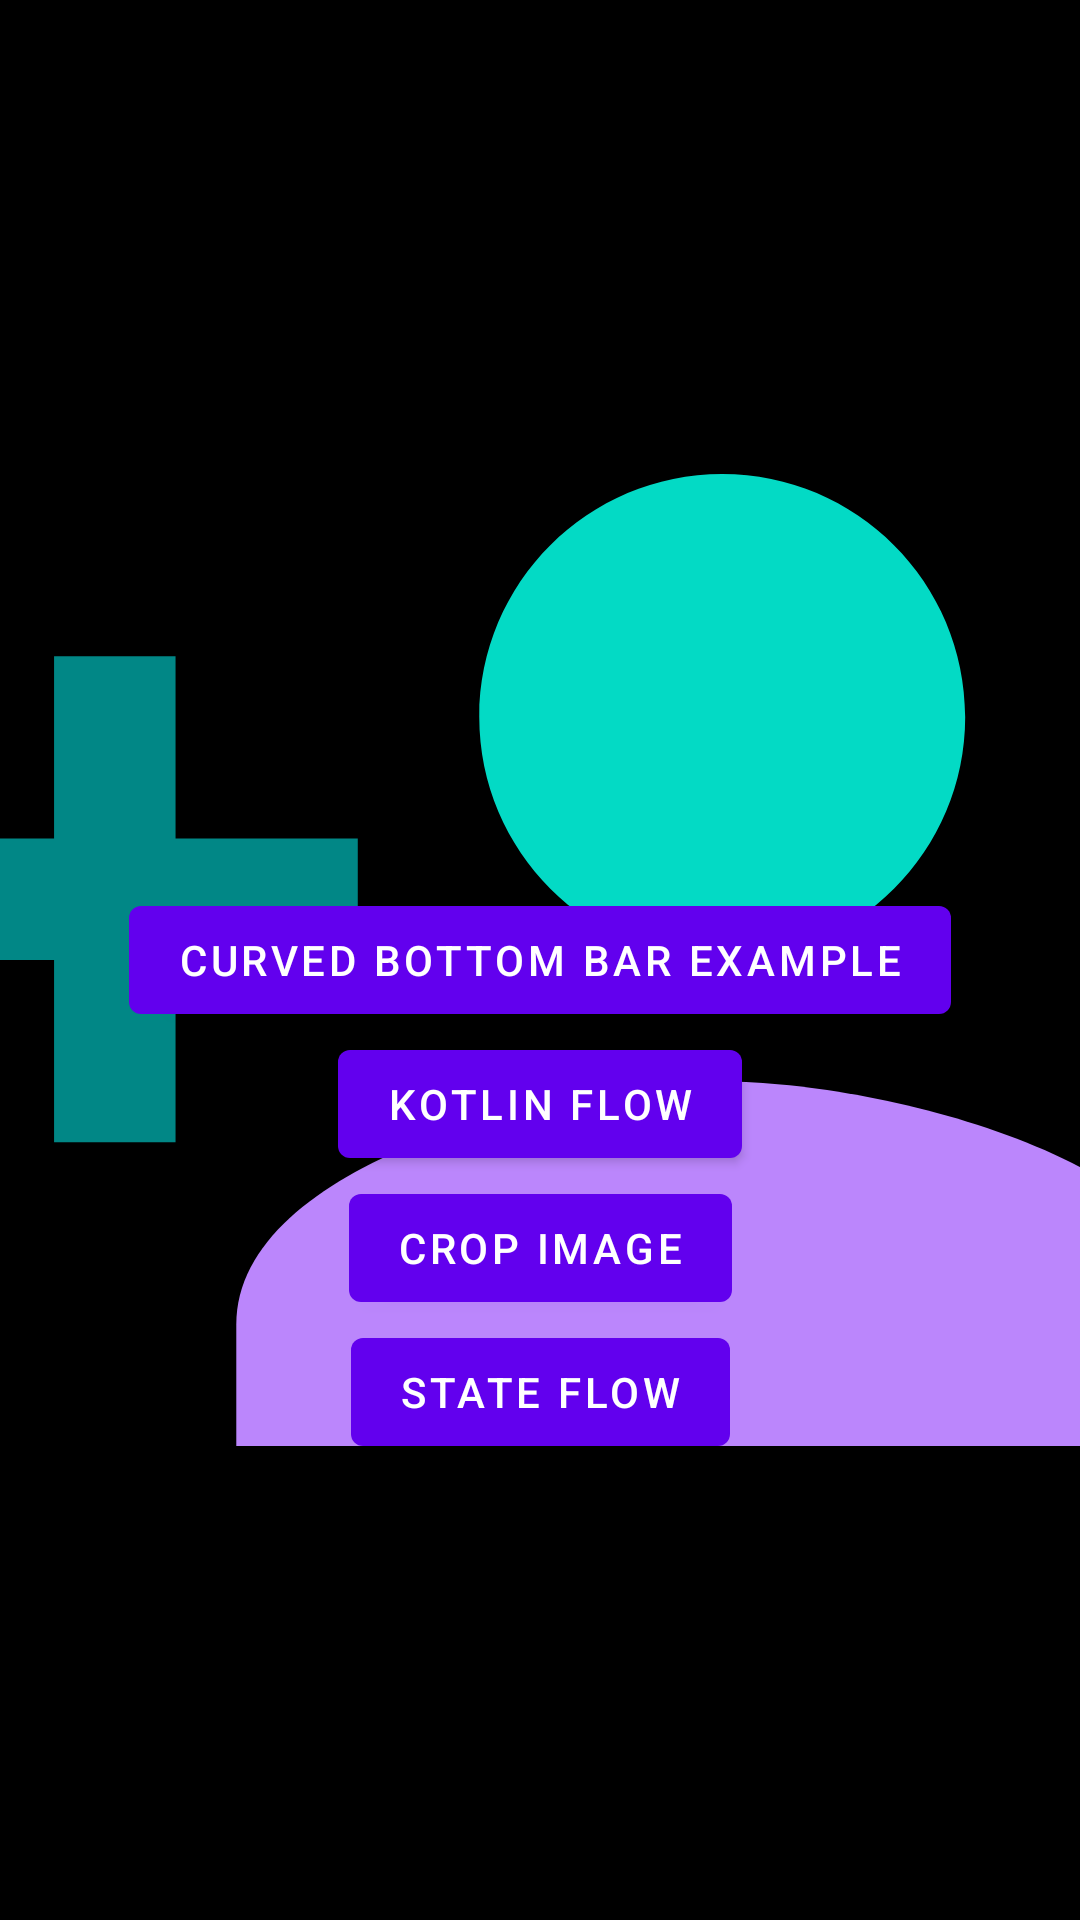

Layout XML and referenced resources for this Android screen:
<!-- AndroidManifest.xml: application theme SplashTheme -->
<!-- res/layout/activity_main.xml -->
<?xml version="1.0" encoding="utf-8"?>
<androidx.constraintlayout.widget.ConstraintLayout xmlns:android="http://schemas.android.com/apk/res/android"
    xmlns:app="http://schemas.android.com/apk/res-auto"
    xmlns:tools="http://schemas.android.com/tools"
    android:layout_width="match_parent"
    android:layout_height="match_parent"
    tools:context=".MainActivity">

    <Button
        android:id="@+id/hCurvedBottomBarB"
        android:layout_width="wrap_content"
        android:layout_height="wrap_content"
        android:clickable="true"
        android:focusable="true"
        android:text="Curved bottom bar example"
        app:layout_constraintBottom_toBottomOf="parent"
        app:layout_constraintLeft_toLeftOf="parent"
        app:layout_constraintRight_toRightOf="parent"
        app:layout_constraintTop_toTopOf="parent" />

    <Button
        android:id="@+id/hKotlinFlowsB"
        android:layout_width="wrap_content"
        android:layout_height="wrap_content"
        android:clickable="true"
        android:focusable="true"
        android:text="Kotlin Flow"
        app:layout_constraintLeft_toLeftOf="parent"
        app:layout_constraintRight_toRightOf="parent"
        app:layout_constraintTop_toBottomOf="@id/hCurvedBottomBarB" />


    <Button
        android:id="@+id/hCropIB"
        android:layout_width="wrap_content"
        android:layout_height="wrap_content"
        android:clickable="true"
        android:focusable="true"
        android:text="Crop Image"
        app:layout_constraintLeft_toLeftOf="parent"
        app:layout_constraintRight_toRightOf="parent"
        app:layout_constraintTop_toBottomOf="@id/hKotlinFlowsB" />

    <Button
        android:id="@+id/hStateFlowB"
        android:layout_width="wrap_content"
        android:layout_height="wrap_content"
        android:clickable="true"
        android:focusable="true"
        android:text="State Flow"
        app:layout_constraintLeft_toLeftOf="parent"
        app:layout_constraintRight_toRightOf="parent"
        app:layout_constraintTop_toBottomOf="@id/hCropIB" />

</androidx.constraintlayout.widget.ConstraintLayout>
<!-- resources referenced by this layout -->
<resources>
  <style name="SplashTheme" parent="Theme.MaterialComponents.DayNight.NoActionBar">
          <item name="android:windowBackground">@drawable/splash_image</item>
          <item name="android:statusBarColor">@color/black</item>
      </style>
  <!-- drawable splash_image (drawable) -->
  <?xml version="1.0" encoding="utf-8"?>
  <layer-list xmlns:android="http://schemas.android.com/apk/res/android">
      <item android:drawable="@color/black" />
      <item android:drawable="@drawable/ic_logo"  android:gravity="center"/>
  </layer-list>
  <color name="black">#FF000000</color>
  <!-- drawable ic_logo (drawable) -->
  <vector xmlns:android="http://schemas.android.com/apk/res/android"
      android:width="512dp"
      android:height="512dp"
      android:viewportWidth="469.333"
      android:viewportHeight="469.333">
    <path
        android:pathData="M290.347,271.786c-49.462,0 -148.48,24.778 -148.48,74.24l0,37.12l296.96,0l0,-37.12C438.826,296.564 339.809,271.786 290.347,271.786z"
        android:fillColor="@color/purple_200"/>
    <path
        android:pathData="M290.347,234.667c41.018,0 74.24,-33.315 74.24,-74.24C364.587,119.409 331.364,86.187 290.347,86.187s-74.24,33.223 -74.24,74.24C216.106,201.351 249.329,234.667 290.347,234.667z"
        android:fillColor="@color/teal_200"/>
    <path
        android:pathData="M178.987,197.547l-55.68,0l0,-55.68l-37.12,0l0,55.68l-55.68,0l0,37.12l55.68,0l0,55.68l37.12,0l0,-55.68l55.68,0z"
        android:fillColor="@color/teal_700"/>
  </vector>
  <color name="purple_200">#FFBB86FC</color>
  <color name="teal_200">#FF03DAC5</color>
  <color name="teal_700">#FF018786</color>
</resources>
